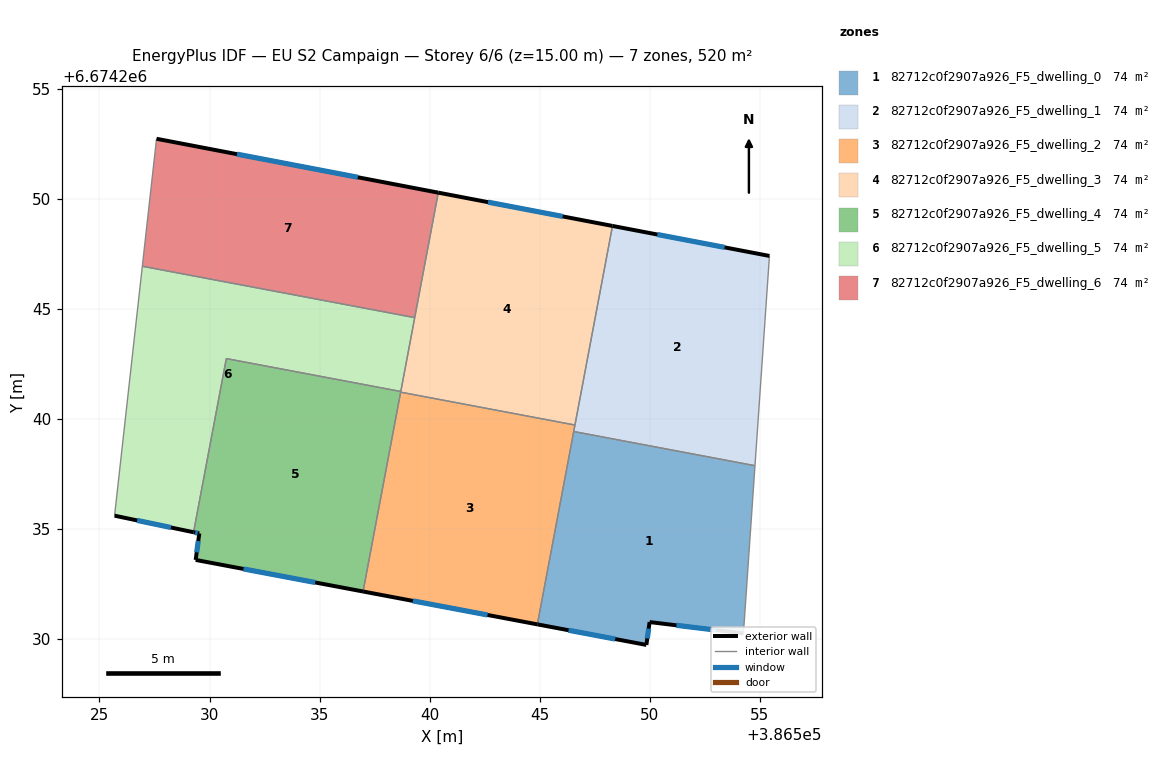
=== STOREY PLAN SPEC (per zone: floor XY polygon, exterior-wall plan segments, windows/doors) ===
zone 1: 82712c0f2907a926_F5_dwelling_0  (74.2 m²)
  floor: (386554.78, 6674237.88) (386554.25, 6674230.25) (386549.99, 6674230.77) (386549.84, 6674229.73) (386544.89, 6674230.67) (386546.54, 6674239.43)
  exterior wall: (386549.84, 6674229.73) – (386549.99, 6674230.77)  [1.0 m]
    window: (386549.89, 6674230.03) – (386549.95, 6674230.47)  [0.6 m²]
  exterior wall: (386544.89, 6674230.67) – (386549.84, 6674229.73)  [5.0 m]
    window: (386546.31, 6674230.40) – (386548.43, 6674230.00)  [2.8 m²]
  exterior wall: (386549.99, 6674230.77) – (386554.25, 6674230.25)  [4.3 m]
    window: (386551.21, 6674230.62) – (386553.04, 6674230.40)  [2.4 m²]
  interior walls: 3
zone 2: 82712c0f2907a926_F5_dwelling_1  (74.2 m²)
  floor: (386555.44, 6674247.40) (386554.78, 6674237.88) (386546.54, 6674239.43) (386548.31, 6674248.77)
  exterior wall: (386555.44, 6674247.40) – (386548.31, 6674248.77)  [7.3 m]
    window: (386553.40, 6674247.79) – (386550.34, 6674248.38)  [4.0 m²]
  interior walls: 4
zone 3: 82712c0f2907a926_F5_dwelling_2  (74.2 m²)
  floor: (386546.60, 6674239.72) (386544.89, 6674230.67) (386536.97, 6674232.16) (386538.68, 6674241.21)
  exterior wall: (386536.97, 6674232.16) – (386544.89, 6674230.67)  [8.1 m]
    window: (386539.24, 6674231.73) – (386542.63, 6674231.09)  [4.4 m²]
  interior walls: 4
zone 4: 82712c0f2907a926_F5_dwelling_3  (74.2 m²)
  floor: (386548.31, 6674248.77) (386546.60, 6674239.72) (386538.68, 6674241.21) (386540.39, 6674250.28)
  exterior wall: (386548.31, 6674248.77) – (386540.39, 6674250.28)  [8.1 m]
    window: (386546.04, 6674249.20) – (386542.65, 6674249.85)  [4.4 m²]
  interior walls: 5
zone 5: 82712c0f2907a926_F5_dwelling_4  (74.2 m²)
  floor: (386538.69, 6674241.25) (386536.97, 6674232.16) (386529.37, 6674233.59) (386529.53, 6674234.80) (386529.27, 6674234.85) (386530.76, 6674242.74)
  exterior wall: (386529.37, 6674233.59) – (386536.97, 6674232.16)  [7.7 m]
    window: (386531.54, 6674233.18) – (386534.80, 6674232.57)  [4.3 m²]
  exterior wall: (386529.53, 6674234.80) – (386529.37, 6674233.59)  [1.2 m]
    window: (386529.49, 6674234.45) – (386529.42, 6674233.94)  [0.7 m²]
  exterior wall: (386529.27, 6674234.85) – (386529.53, 6674234.80)  [0.3 m]
    window: (386529.35, 6674234.84) – (386529.46, 6674234.81)  [0.1 m²]
  interior walls: 4
zone 6: 82712c0f2907a926_F5_dwelling_5  (74.2 m²)
  floor: (386539.32, 6674244.60) (386538.69, 6674241.25) (386530.76, 6674242.74) (386529.27, 6674234.85) (386525.69, 6674235.60) (386526.95, 6674246.93)
  exterior wall: (386525.69, 6674235.60) – (386529.27, 6674234.85)  [3.7 m]
    window: (386526.71, 6674235.39) – (386528.25, 6674235.07)  [2.0 m²]
  interior walls: 5
zone 7: 82712c0f2907a926_F5_dwelling_6  (74.2 m²)
  floor: (386540.39, 6674250.28) (386539.32, 6674244.60) (386526.95, 6674246.93) (386527.59, 6674252.73)
  exterior wall: (386540.39, 6674250.28) – (386527.59, 6674252.73)  [13.0 m]
    window: (386536.73, 6674250.98) – (386531.25, 6674252.03)  [7.2 m²]
  interior walls: 3

=== DERIVED (storey summary) ===
Building: EU S2 Campaign
Storey: 6 of 6  (floor level z = 15.00 m)
Storey gross floor area: 519.6 m²
Zones on this storey: 7
  - 82712c0f2907a926_F5_dwelling_0: floor 74.2 m²; exterior wall 10.4 m (31.1 m²); 3 window(s) 5.7 m²; WWR 18.4%
  - 82712c0f2907a926_F5_dwelling_1: floor 74.2 m²; exterior wall 7.3 m (21.8 m²); 1 window(s) 4.0 m²; WWR 18.4%
  - 82712c0f2907a926_F5_dwelling_2: floor 74.2 m²; exterior wall 8.1 m (24.2 m²); 1 window(s) 4.4 m²; WWR 18.4%
  - 82712c0f2907a926_F5_dwelling_3: floor 74.2 m²; exterior wall 8.1 m (24.2 m²); 1 window(s) 4.4 m²; WWR 18.4%
  - 82712c0f2907a926_F5_dwelling_4: floor 74.2 m²; exterior wall 9.2 m (27.7 m²); 3 window(s) 5.1 m²; WWR 18.4%
  - 82712c0f2907a926_F5_dwelling_5: floor 74.2 m²; exterior wall 3.7 m (11.0 m²); 1 window(s) 2.0 m²; WWR 18.4%
  - 82712c0f2907a926_F5_dwelling_6: floor 74.2 m²; exterior wall 13.0 m (39.1 m²); 1 window(s) 7.2 m²; WWR 18.4%
Zone adjacency (shared interzone walls):
  - 82712c0f2907a926_F5_dwelling_0 ↔ 82712c0f2907a926_F5_dwelling_1
  - 82712c0f2907a926_F5_dwelling_0 ↔ 82712c0f2907a926_F5_dwelling_2
  - 82712c0f2907a926_F5_dwelling_1 ↔ 82712c0f2907a926_F5_dwelling_2
  - 82712c0f2907a926_F5_dwelling_1 ↔ 82712c0f2907a926_F5_dwelling_3
  - 82712c0f2907a926_F5_dwelling_2 ↔ 82712c0f2907a926_F5_dwelling_3
  - 82712c0f2907a926_F5_dwelling_2 ↔ 82712c0f2907a926_F5_dwelling_4
  - 82712c0f2907a926_F5_dwelling_3 ↔ 82712c0f2907a926_F5_dwelling_4
  - 82712c0f2907a926_F5_dwelling_3 ↔ 82712c0f2907a926_F5_dwelling_5
  - 82712c0f2907a926_F5_dwelling_3 ↔ 82712c0f2907a926_F5_dwelling_6
  - 82712c0f2907a926_F5_dwelling_4 ↔ 82712c0f2907a926_F5_dwelling_5
  - 82712c0f2907a926_F5_dwelling_5 ↔ 82712c0f2907a926_F5_dwelling_6